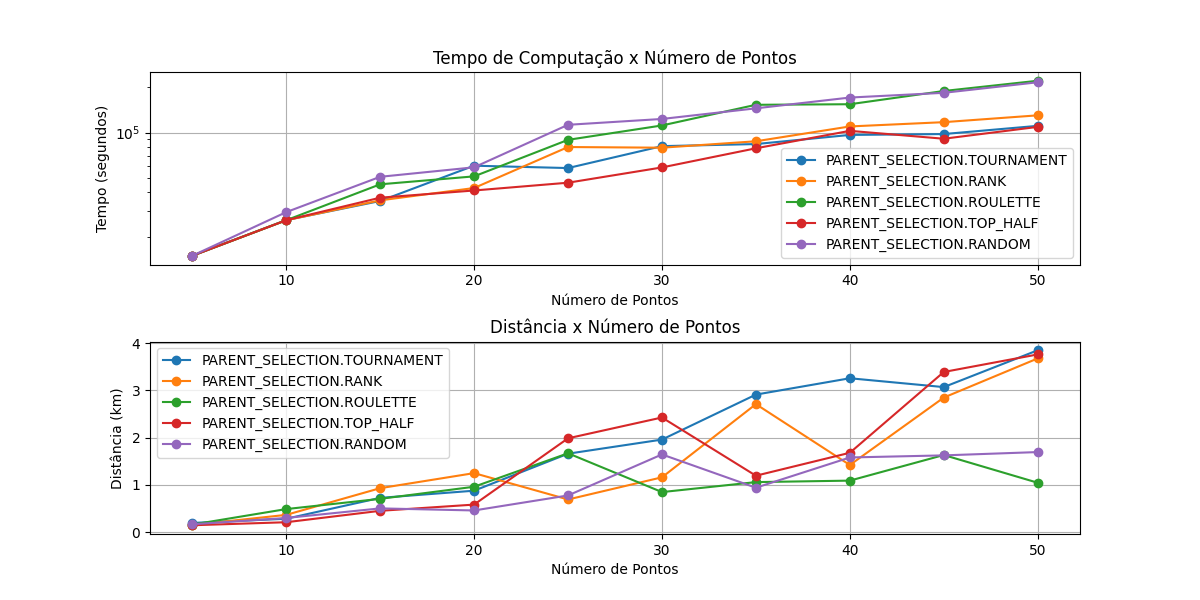

The data file committed next to this chart (first rows):
Pontos, Estrategia, Distância, Tempo
5, PARENT_SELECTION.TOURNAMENT, 15035, 0.1948
10, PARENT_SELECTION.TOURNAMENT, 26012, 0.2834
15, PARENT_SELECTION.TOURNAMENT, 34888, 0.7255
20, PARENT_SELECTION.TOURNAMENT, 60035, 0.8773
25, PARENT_SELECTION.TOURNAMENT, 57893, 1.661
30, PARENT_SELECTION.TOURNAMENT, 81085, 1.96
35, PARENT_SELECTION.TOURNAMENT, 83719, 2.912
40, PARENT_SELECTION.TOURNAMENT, 96339, 3.258
45, PARENT_SELECTION.TOURNAMENT, 97647, 3.071
50, PARENT_SELECTION.TOURNAMENT, 110787, 3.851
5, PARENT_SELECTION.RANK, 15035, 0.1519
10, PARENT_SELECTION.RANK, 25952, 0.3656
15, PARENT_SELECTION.RANK, 35237, 0.9307
20, PARENT_SELECTION.RANK, 42591, 1.249
25, PARENT_SELECTION.RANK, 79976, 0.6914
30, PARENT_SELECTION.RANK, 79171, 1.161
35, PARENT_SELECTION.RANK, 87372, 2.71
40, PARENT_SELECTION.RANK, 109757, 1.421
45, PARENT_SELECTION.RANK, 117228, 2.849
50, PARENT_SELECTION.RANK, 130209, 3.678
5, PARENT_SELECTION.ROULETTE, 15035, 0.1597
10, PARENT_SELECTION.ROULETTE, 25952, 0.4883
15, PARENT_SELECTION.ROULETTE, 45090, 0.7049
20, PARENT_SELECTION.ROULETTE, 50950, 0.9609
25, PARENT_SELECTION.ROULETTE, 89332, 1.67
30, PARENT_SELECTION.ROULETTE, 111437, 0.848
35, PARENT_SELECTION.ROULETTE, 153105, 1.059
40, PARENT_SELECTION.ROULETTE, 154437, 1.091
45, PARENT_SELECTION.ROULETTE, 189296, 1.633
50, PARENT_SELECTION.ROULETTE, 221585, 1.046
5, PARENT_SELECTION.TOP_HALF, 15035, 0.1459
10, PARENT_SELECTION.TOP_HALF, 25952, 0.2098
15, PARENT_SELECTION.TOP_HALF, 36708, 0.4516
20, PARENT_SELECTION.TOP_HALF, 41004, 0.5831
25, PARENT_SELECTION.TOP_HALF, 46217, 1.986
30, PARENT_SELECTION.TOP_HALF, 58454, 2.427
35, PARENT_SELECTION.TOP_HALF, 78445, 1.195
40, PARENT_SELECTION.TOP_HALF, 102570, 1.68
45, PARENT_SELECTION.TOP_HALF, 90861, 3.391
50, PARENT_SELECTION.TOP_HALF, 109025, 3.762
5, PARENT_SELECTION.RANDOM, 15035, 0.1663
10, PARENT_SELECTION.RANDOM, 29397, 0.3
15, PARENT_SELECTION.RANDOM, 50611, 0.503
20, PARENT_SELECTION.RANDOM, 58557, 0.459
25, PARENT_SELECTION.RANDOM, 112574, 0.7768
30, PARENT_SELECTION.RANDOM, 123142, 1.645
35, PARENT_SELECTION.RANDOM, 145011, 0.9408
40, PARENT_SELECTION.RANDOM, 171146, 1.581
45, PARENT_SELECTION.RANDOM, 184058, 1.625
50, PARENT_SELECTION.RANDOM, 216473, 1.695
